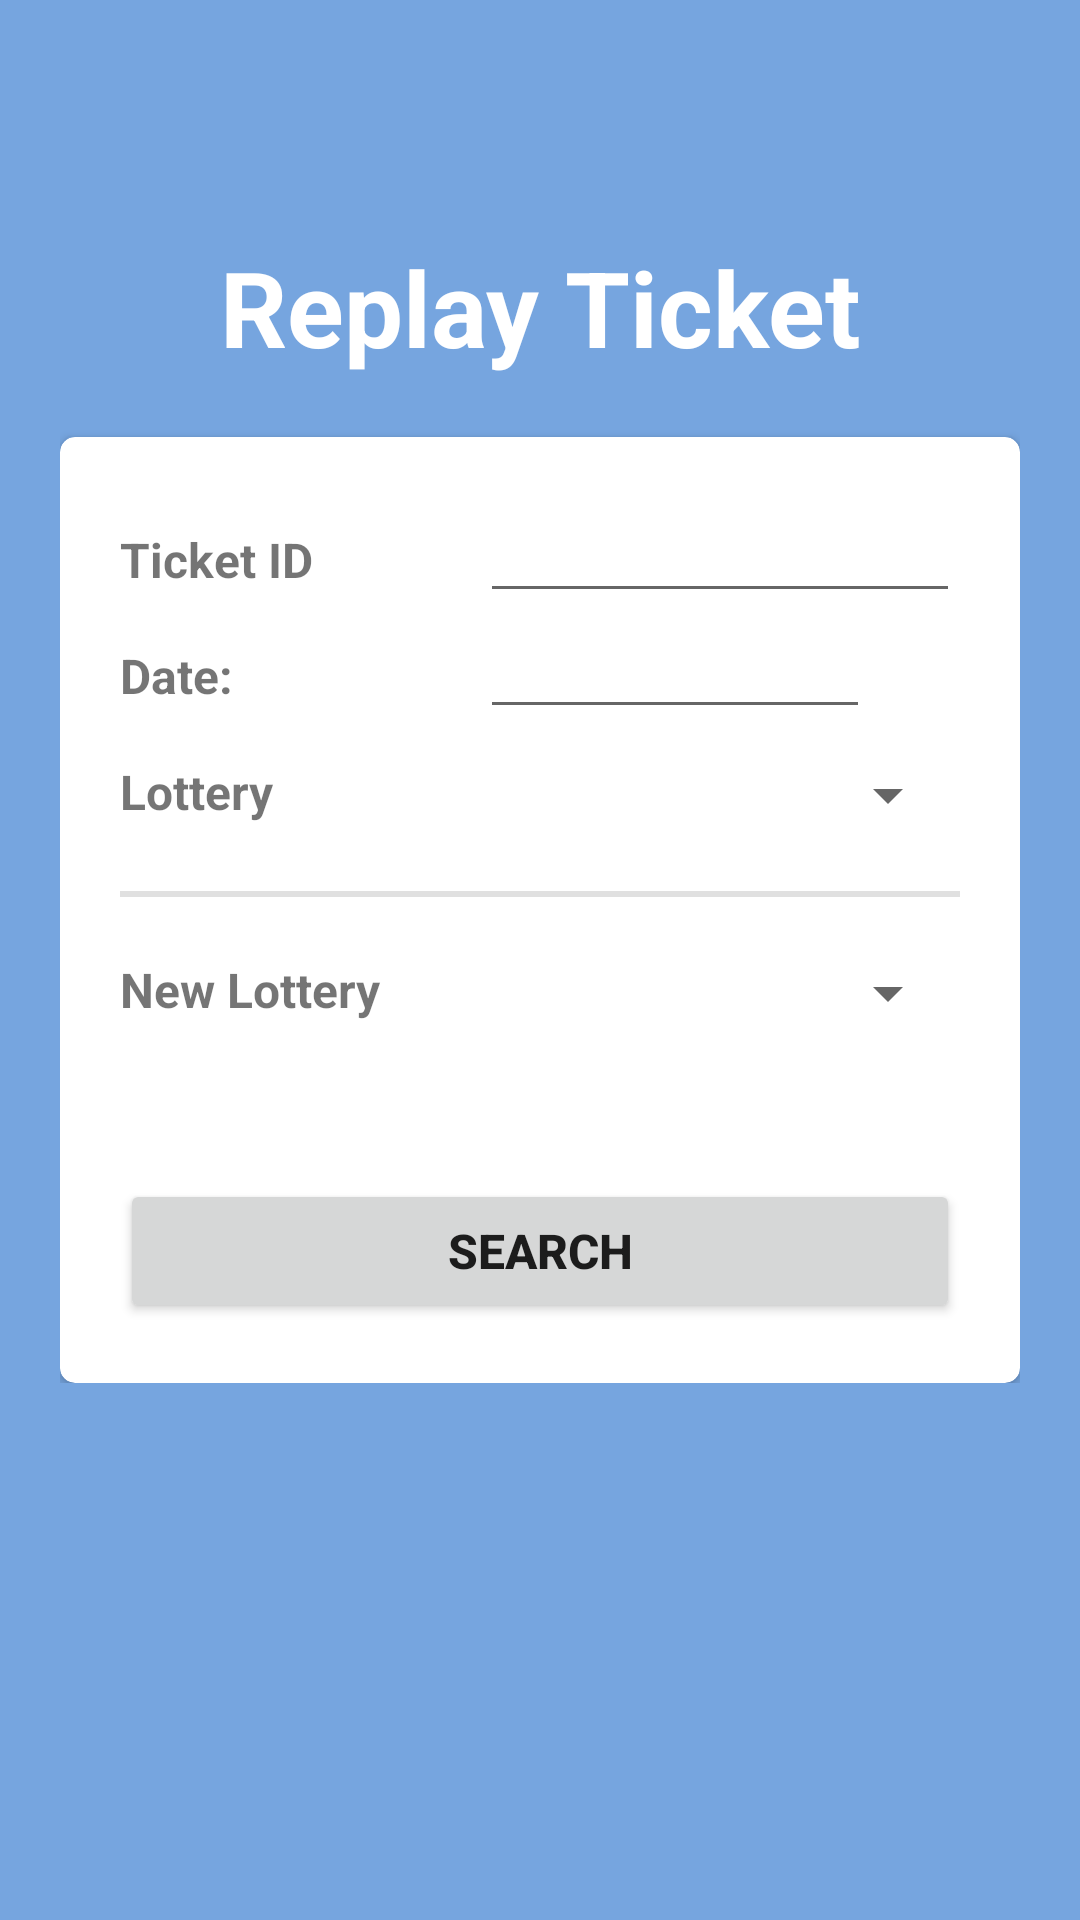

This screen was rendered from an Android layout file. Write that file and the resources it references.
<!-- AndroidManifest.xml: application theme AppTheme.NoActionBar -->
<!-- res/layout/replay_panel.xml -->
<?xml version="1.0" encoding="utf-8"?>
<LinearLayout xmlns:android="http://schemas.android.com/apk/res/android"
    xmlns:app="http://schemas.android.com/apk/res-auto"
    android:layout_width="match_parent"
    android:layout_height="match_parent"
    android:background="@color/colorPrimaryDark"
    android:orientation="vertical"
    android:padding="20dp">

    <LinearLayout
        android:layout_width="match_parent"
        android:layout_height="match_parent"
        android:layout_marginBottom="100dp"
        >


        <LinearLayout
            android:layout_width="match_parent"
            android:layout_height="wrap_content"
            android:layout_gravity="center"
            android:orientation="vertical">

            <LinearLayout
                android:layout_width="match_parent"
                android:layout_height="wrap_content"
                android:layout_marginBottom="20dp"
                android:orientation="vertical">

                <TextView
                    android:layout_width="match_parent"
                    android:layout_height="wrap_content"
                    android:text="Replay Ticket"
                    android:textAlignment="center"
                    android:textColor="@android:color/white"
                    android:textSize="35dp"
                    android:textStyle="bold" />
            </LinearLayout>

            <androidx.cardview.widget.CardView
                android:layout_width="match_parent"
                android:layout_height="wrap_content"
                android:layout_gravity="center"
                app:cardCornerRadius="5dp"
                >
                <LinearLayout
                    android:layout_width="match_parent"
                    android:layout_height="wrap_content"
                    android:padding="20dp"
                    android:orientation="vertical">

                    <LinearLayout
                        android:layout_width="match_parent"
                        android:layout_height="wrap_content"
                        android:orientation="horizontal">
                        <TextView
                            android:layout_width="120dp"
                            android:layout_height="wrap_content"
                            android:textSize="16sp"
                            android:textStyle="bold"
                            android:text="Ticket ID" />

                        <EditText
                            android:id="@+id/ticket_id_input"
                            android:layout_width="0dp"
                            android:layout_height="wrap_content"
                            android:inputType="date"
                            android:textSize="16sp"
                            android:textStyle="bold"
                            android:layout_weight="1" />
                    </LinearLayout>

                    <LinearLayout
                        android:layout_width="match_parent"
                        android:layout_height="wrap_content"
                        android:layout_marginBottom="10dp"
                        android:orientation="horizontal">
                        <TextView
                            android:layout_width="120dp"
                            android:layout_height="wrap_content"
                            android:textSize="16sp"
                            android:textStyle="bold"
                            android:text="Date: " />

                        <EditText
                            android:id="@+id/date"
                            android:layout_width="0dp"
                            android:layout_height="wrap_content"
                            android:inputType="date"
                            android:textSize="16sp"
                            android:textStyle="bold"
                            android:layout_weight="1" />

                        <Button
                            android:id="@+id/fromPickDate"
                            android:layout_width="30dp"
                            android:layout_height="30dp"
                            android:background="@drawable/calender"
                            android:text="" />
                    </LinearLayout>

                    <LinearLayout
                        android:layout_width="match_parent"
                        android:layout_height="wrap_content"
                        android:layout_marginBottom="20dp"
                        android:orientation="horizontal">
                        <TextView
                            android:layout_width="120dp"
                            android:layout_height="wrap_content"
                            android:textSize="16sp"
                            android:textStyle="bold"
                            android:text="Lottery" />

                        <Spinner
                            android:id="@+id/lottery_dropdown"
                            android:layout_width="0dp"
                            android:textSize="16sp"
                            android:textStyle="bold"
                            android:layout_height="wrap_content"
                            android:layout_weight="1" />
                    </LinearLayout>

                    <View
                        android:id="@+id/divider"
                        android:layout_width="match_parent"
                        android:layout_height="2dp"
                        android:layout_marginBottom="20dp"
                        android:background="?android:attr/listDivider" />

                    <LinearLayout
                        android:layout_width="match_parent"
                        android:layout_height="wrap_content"
                        android:layout_marginBottom="20dp"
                        android:orientation="horizontal">
                        <TextView
                            android:layout_width="120dp"
                            android:layout_height="wrap_content"
                            android:textSize="16sp"
                            android:textStyle="bold"
                            android:text="New Lottery" />

                        <Spinner
                            android:id="@+id/new_lottery_dropdown"
                            android:layout_width="0dp"
                            android:textSize="16sp"
                            android:textStyle="bold"
                            android:layout_height="wrap_content"
                            android:layout_weight="1" />
                    </LinearLayout>

                    <LinearLayout
                        android:layout_width="match_parent"
                        android:layout_height="wrap_content"
                        android:layout_marginTop="30dp"
                        android:orientation="horizontal">
                        <Button
                            android:id="@+id/search_btn"
                            android:layout_width="match_parent"
                            android:layout_height="wrap_content"
                            android:textSize="16sp"
                            android:textStyle="bold"
                            android:text="Search" />
                    </LinearLayout>

                </LinearLayout>

                <RelativeLayout xmlns:android="http://schemas.android.com/apk/res/android"
                    xmlns:tools="http://schemas.android.com/tools"
                    android:layout_width="match_parent"
                    android:layout_height="match_parent"
                    android:background="@color/C19000000"
                    android:visibility="gone"
                    android:id="@+id/progressBar_layout"
                    >
                    <ProgressBar
                        android:id="@+id/progressBar"
                        style="?android:attr/progressBarStyleLarge"
                        android:layout_width="match_parent"
                        android:layout_height="200dp"
                        android:layout_gravity="center_horizontal"
                        android:progressDrawable="@drawable/circular_progress_bar"
                        android:padding="20dp"
                        />

                </RelativeLayout>
            </androidx.cardview.widget.CardView>


        </LinearLayout>

    </LinearLayout>

</LinearLayout>
<!-- resources referenced by this layout -->
<resources>
  <color name="C19000000">#C19000</color>
  <color name="colorPrimaryDark">#76a5df</color>
  <!-- drawable circular_progress_bar (drawable) -->
  <?xml version="1.0" encoding="utf-8"?>
  <rotate
      xmlns:android="http://schemas.android.com/apk/res/android"
      android:fromDegrees="90"
      android:pivotX="50%"
      android:pivotY="50%"
      android:toDegrees="360">
  
      <shape
          android:innerRadiusRatio="5"
          android:shape="ring"
          android:thicknessRatio="10.0">
  
          <gradient
              android:centerColor="#007DD6"
              android:endColor="#007DD6"
              android:startColor="#007DD6"
              android:angle="0"
              android:type="sweep"
              android:useLevel="false" />
      </shape>
  
  </rotate>
  <style name="AppTheme.NoActionBar">
          <item name="windowActionBar">false</item>
          <item name="windowNoTitle">true</item>
      </style>
</resources>
